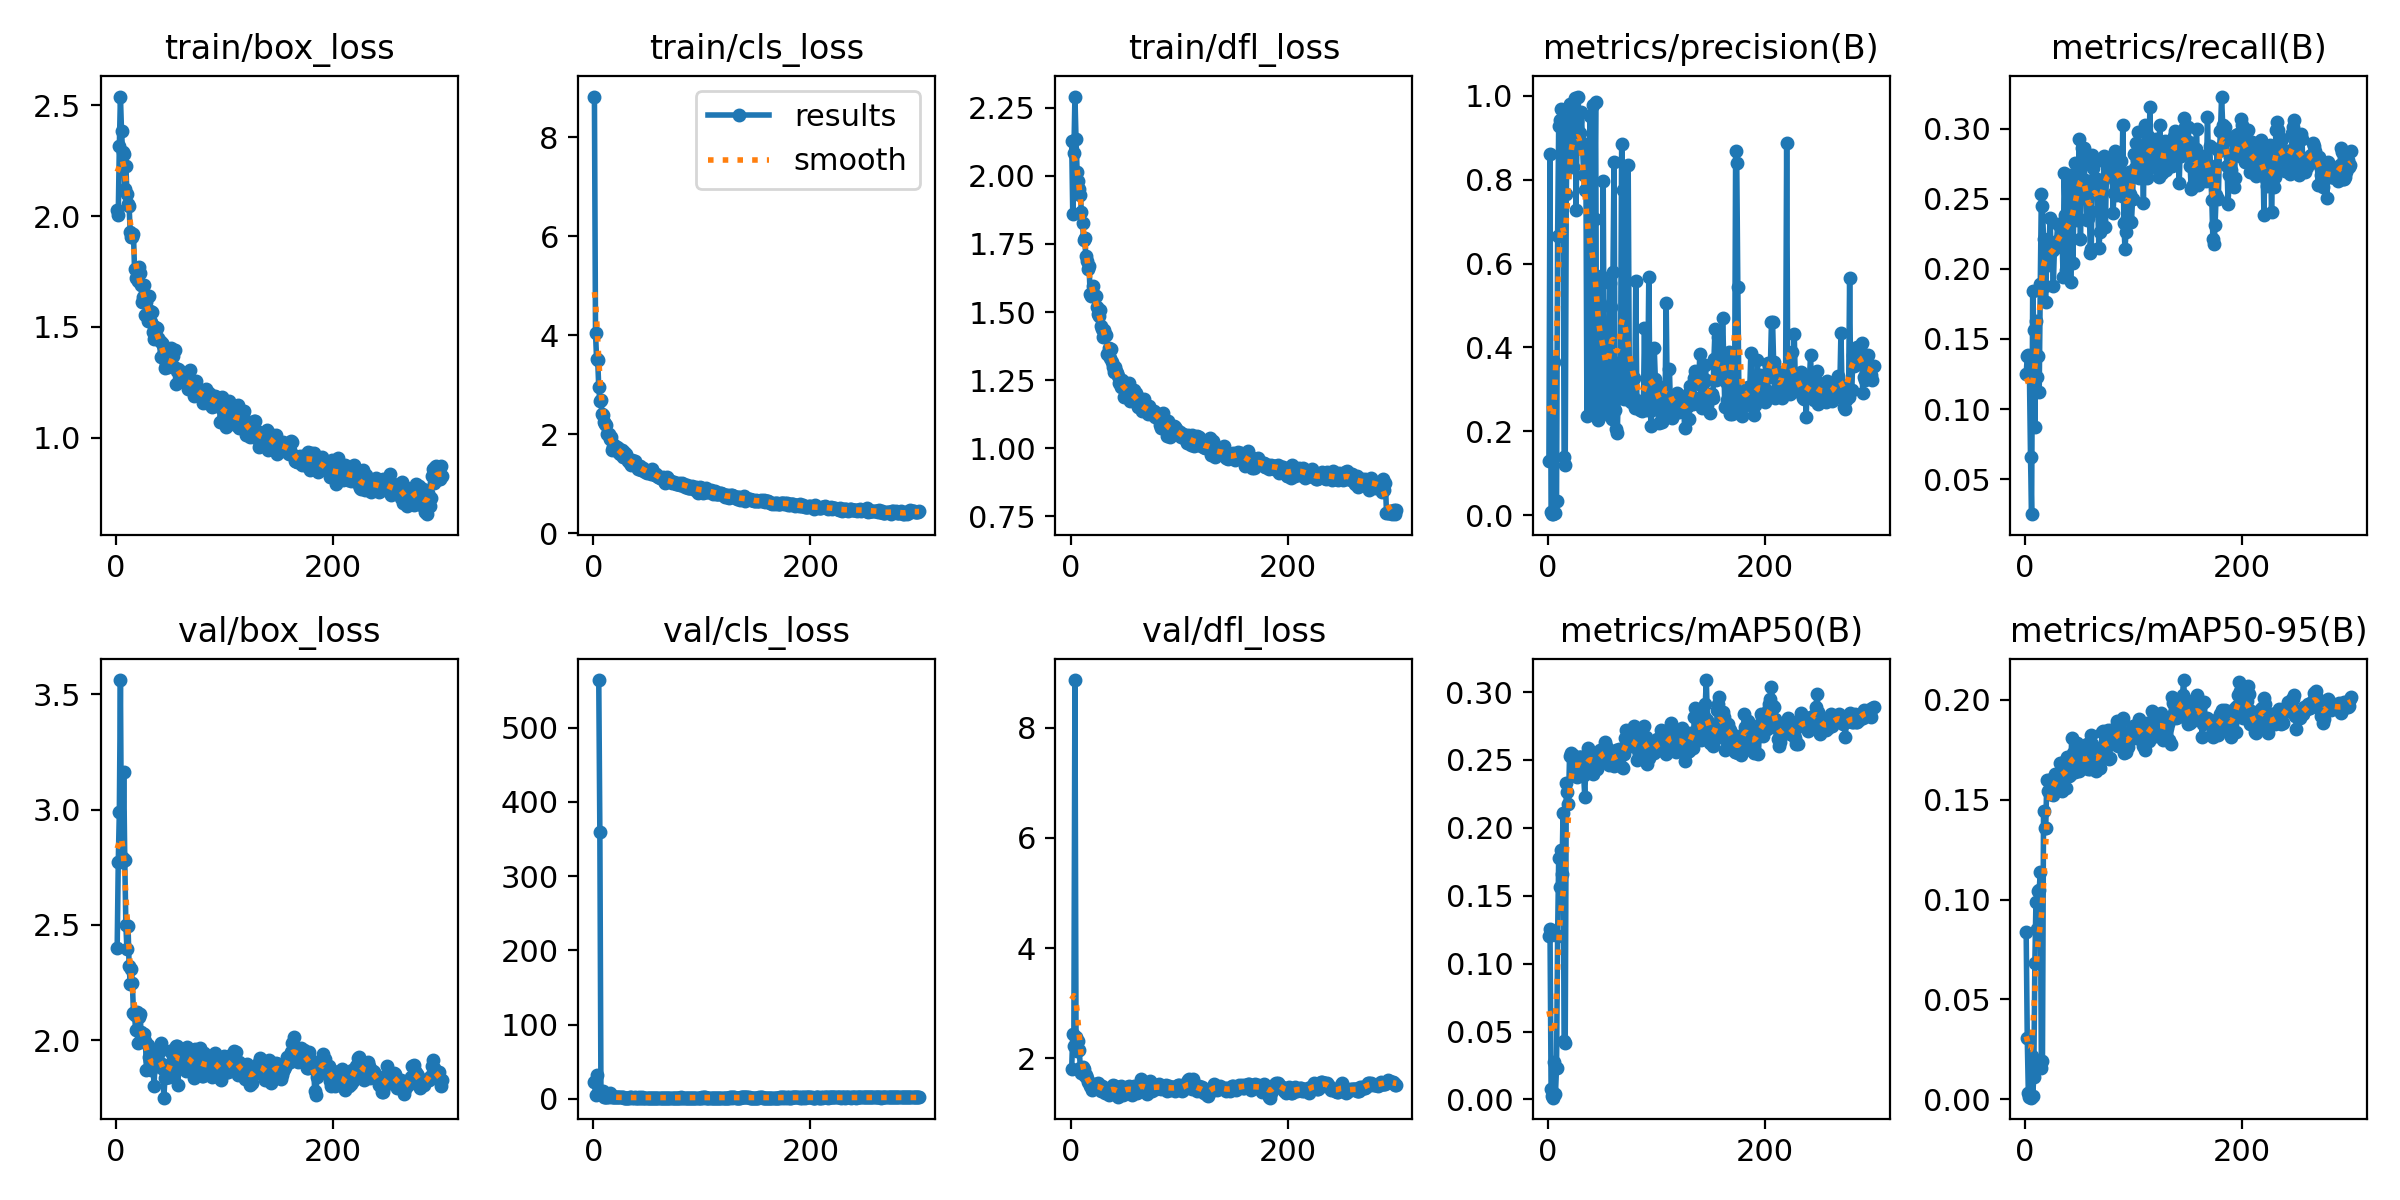

The table this chart was drawn from, first rows:
epoch, train/box_loss, train/cls_loss, train/dfl_loss, metrics/precision(B), metrics/recall(B), metrics/mAP50(B), metrics/mAP50-95(B), val/box_loss, val/cls_loss, val/dfl_loss, lr/pg0, lr/pg1, lr/pg2
1, 2.026, 8.824, 2.127, 0.1295, 0.125, 0.1203, 0.08348, 2.398, 22.2, 1.805, 0.0004085, 0.0004085, 0.0004085
2, 2.007, 4.042, 1.861, 0.8604, 0.1375, 0.1253, 0.03066, 2.771, 5.919, 2.436, 0.0008224, 0.0008224, 0.0008224
3, 2.317, 3.523, 2.084, 0.00895, 0.1386, 0.00737, 0.00316, 2.99, 31.85, 2.22, 0.001234, 0.001234, 0.001234
4, 2.539, 3.506, 2.292, 0.00306, 0.125, 0.00278, 0.00093, 3.561, inf, 8.865, 0.001238, 0.001238, 0.001238
5, 2.383, 2.948, 2.135, 0.00263, 0.06592, 0.00129, 0.0007, 2.774, 563.9, 2.396, 0.001234, 0.001234, 0.001234
6, 2.289, 2.678, 2.016, 0.3654, 0.025, 0.02785, 0.02179, 2.788, 359.6, 2.135, 0.001229, 0.001229, 0.001229
7, 2.28, 2.685, 1.983, 0.00498, 0.184, 0.00403, 0.00144, 3.164, 10.45, 2.313, 0.001225, 0.001225, 0.001225
8, 2.123, 2.407, 1.951, 0.03485, 0.1566, 0.02339, 0.01093, 2.78, inf, 2.152, 0.001221, 0.001221, 0.001221
9, 2.227, 2.385, 1.929, 0.6646, 0.0875, 0.1206, 0.06815, 2.501, 10.54, 1.82, 0.001217, 0.001217, 0.001217
10, 2.098, 2.254, 1.867, 0.9272, 0.1625, 0.1775, 0.09888, 2.394, 2.831, 1.735, 0.001213, 0.001213, 0.001213
11, 2.055, 2.21, 1.825, 0.9415, 0.1228, 0.1562, 0.0851, 2.494, 2.705, 1.837, 0.001209, 0.001209, 0.001209
12, 2.045, 2.182, 1.763, 0.9681, 0.1375, 0.1837, 0.1042, 2.323, 2.634, 1.812, 0.001205, 0.001205, 0.001205
13, 1.927, 2.016, 1.771, 0.9252, 0.1125, 0.1662, 0.1047, 2.246, 2.585, 1.672, 0.0012, 0.0012, 0.0012
14, 1.907, 2.01, 1.707, 0.8183, 0.1892, 0.2109, 0.1139, 2.311, 2.19, 1.7, 0.001196, 0.001196, 0.001196
15, 1.906, 1.914, 1.686, 0.1386, 0.2531, 0.04276, 0.01575, 2.248, 7.954, 1.643, 0.001192, 0.001192, 0.001192
16, 1.917, 1.952, 1.66, 0.1188, 0.2448, 0.04175, 0.01893, 2.12, 5.088, 1.579, 0.001188, 0.001188, 0.001188
17, 1.761, 1.685, 1.669, 0.7662, 0.2211, 0.2328, 0.1444, 2.111, 1.956, 1.566, 0.001184, 0.001184, 0.001184
18, 1.722, 1.753, 1.567, 0.9415, 0.1875, 0.2261, 0.1359, 2.045, 2.039, 1.491, 0.00118, 0.00118, 0.00118
19, 1.724, 1.79, 1.56, 0.8366, 0.1766, 0.2173, 0.1357, 2.123, 2.164, 1.518, 0.001176, 0.001176, 0.001176
20, 1.705, 1.685, 1.568, 0.9804, 0.2125, 0.253, 0.1601, 1.988, 2.033, 1.417, 0.001172, 0.001172, 0.001172
21, 1.77, 1.728, 1.594, 0.9725, 0.2027, 0.2552, 0.1543, 2.101, 2.155, 1.492, 0.001167, 0.001167, 0.001167
22, 1.744, 1.746, 1.562, 0.8333, 0.2142, 0.2535, 0.16, 2.114, 2.072, 1.488, 0.001163, 0.001163, 0.001163
23, 1.689, 1.729, 1.559, 0.8312, 0.2365, 0.2539, 0.1529, 2.038, 2.108, 1.526, 0.001159, 0.001159, 0.001159
24, 1.613, 1.632, 1.517, 0.946, 0.2125, 0.2485, 0.155, 2.027, 2.142, 1.481, 0.001155, 0.001155, 0.001155
25, 1.635, 1.595, 1.494, 0.9941, 0.2125, 0.2453, 0.1563, 2.028, 2.05, 1.554, 0.001151, 0.001151, 0.001151
26, 1.69, 1.674, 1.486, 0.727, 0.1875, 0.2379, 0.1522, 2.027, 2.102, 1.484, 0.001147, 0.001147, 0.001147
27, 1.555, 1.543, 1.506, 0.9404, 0.2142, 0.2377, 0.1542, 1.999, 1.939, 1.49, 0.001143, 0.001143, 0.001143
28, 1.612, 1.638, 1.448, 0.998, 0.2156, 0.2476, 0.1631, 1.873, 1.852, 1.408, 0.001139, 0.001139, 0.001139
29, 1.527, 1.538, 1.437, 0.8748, 0.2197, 0.2519, 0.1609, 1.978, 1.859, 1.498, 0.001135, 0.001135, 0.001135
30, 1.638, 1.605, 1.408, 0.9123, 0.2319, 0.2518, 0.1617, 1.929, 1.89, 1.474, 0.00113, 0.00113, 0.00113
31, 1.574, 1.519, 1.435, 0.9607, 0.2312, 0.2525, 0.1635, 1.91, 1.774, 1.427, 0.001126, 0.001126, 0.001126
32, 1.522, 1.459, 1.419, 0.8764, 0.2176, 0.2478, 0.1683, 1.871, 1.817, 1.368, 0.001122, 0.001122, 0.001122
33, 1.567, 1.483, 1.415, 0.8115, 0.223, 0.2388, 0.1596, 1.936, 1.897, 1.402, 0.001118, 0.001118, 0.001118
34, 1.479, 1.415, 1.345, 0.7751, 0.224, 0.223, 0.1543, 1.889, 2.023, 1.412, 0.001114, 0.001114, 0.001114
35, 1.444, 1.373, 1.367, 0.8858, 0.1943, 0.2453, 0.1652, 1.804, 2.026, 1.344, 0.00111, 0.00111, 0.00111
36, 1.502, 1.483, 1.331, 0.2354, 0.2683, 0.251, 0.1646, 1.916, 1.879, 1.416, 0.001106, 0.001106, 0.001106
37, 1.496, 1.432, 1.366, 0.7864, 0.2387, 0.2591, 0.1694, 1.935, 1.838, 1.438, 0.001102, 0.001102, 0.001102
38, 1.496, 1.465, 1.318, 0.7663, 0.1993, 0.2529, 0.1557, 1.91, 1.968, 1.432, 0.001097, 0.001097, 0.001097
39, 1.449, 1.405, 1.299, 0.9508, 0.2159, 0.253, 0.1715, 1.94, 1.831, 1.515, 0.001093, 0.001093, 0.001093
40, 1.436, 1.367, 1.28, 0.2658, 0.2499, 0.2517, 0.1617, 1.968, 1.764, 1.483, 0.001089, 0.001089, 0.001089
41, 1.367, 1.292, 1.299, 0.2718, 0.2668, 0.2524, 0.1625, 1.989, 1.795, 1.497, 0.001085, 0.001085, 0.001085
42, 1.429, 1.369, 1.282, 0.9783, 0.1909, 0.2396, 0.1674, 1.896, 1.941, 1.386, 0.001081, 0.001081, 0.001081
43, 1.421, 1.37, 1.276, 0.7052, 0.2558, 0.2504, 0.1808, 1.874, 1.732, 1.352, 0.001077, 0.001077, 0.001077
44, 1.385, 1.285, 1.264, 0.9855, 0.2038, 0.2517, 0.1734, 1.752, 1.854, 1.291, 0.001073, 0.001073, 0.001073
45, 1.314, 1.274, 1.239, 0.2519, 0.2472, 0.2434, 0.1727, 1.837, 1.937, 1.373, 0.001069, 0.001069, 0.001069
46, 1.333, 1.323, 1.225, 0.2274, 0.2757, 0.2519, 0.1639, 1.889, 1.883, 1.499, 0.001064, 0.001064, 0.001064
47, 1.365, 1.289, 1.251, 0.2331, 0.2519, 0.2497, 0.1707, 1.843, 1.767, 1.429, 0.00106, 0.00106, 0.00106
48, 1.319, 1.243, 1.223, 0.5059, 0.2348, 0.257, 0.1785, 1.84, 1.729, 1.333, 0.001056, 0.001056, 0.001056
49, 1.334, 1.227, 1.186, 0.5692, 0.2568, 0.2487, 0.1688, 1.842, 1.798, 1.398, 0.001052, 0.001052, 0.001052
50, 1.324, 1.242, 1.239, 0.2767, 0.2928, 0.2533, 0.1643, 1.955, 1.83, 1.455, 0.001048, 0.001048, 0.001048
51, 1.407, 1.261, 1.222, 0.7964, 0.2211, 0.254, 0.1697, 1.877, 1.873, 1.377, 0.001044, 0.001044, 0.001044
52, 1.368, 1.238, 1.202, 0.2692, 0.286, 0.2561, 0.1754, 1.934, 1.84, 1.488, 0.00104, 0.00104, 0.00104
53, 1.319, 1.203, 1.212, 0.2595, 0.2769, 0.2632, 0.1743, 1.949, 1.698, 1.468, 0.001035, 0.001035, 0.001035
54, 1.395, 1.304, 1.238, 0.2527, 0.2862, 0.26, 0.1685, 1.968, 1.74, 1.502, 0.001031, 0.001031, 0.001031
55, 1.241, 1.189, 1.174, 0.2424, 0.2634, 0.2522, 0.1663, 1.974, 1.759, 1.396, 0.001027, 0.001027, 0.001027
56, 1.303, 1.195, 1.182, 0.2481, 0.2566, 0.2464, 0.1667, 1.975, 1.769, 1.473, 0.001023, 0.001023, 0.001023
57, 1.31, 1.172, 1.191, 0.5547, 0.2348, 0.2547, 0.178, 1.808, 1.766, 1.338, 0.001019, 0.001019, 0.001019
58, 1.308, 1.206, 1.212, 0.4957, 0.2365, 0.2481, 0.1652, 1.915, 1.74, 1.492, 0.001015, 0.001015, 0.001015
59, 1.278, 1.16, 1.183, 0.2288, 0.2541, 0.2553, 0.1714, 1.893, 1.745, 1.395, 0.001011, 0.001011, 0.001011
60, 1.295, 1.14, 1.203, 0.5796, 0.2116, 0.2464, 0.1653, 1.953, 1.885, 1.456, 0.001007, 0.001007, 0.001007
... 240 more rows
